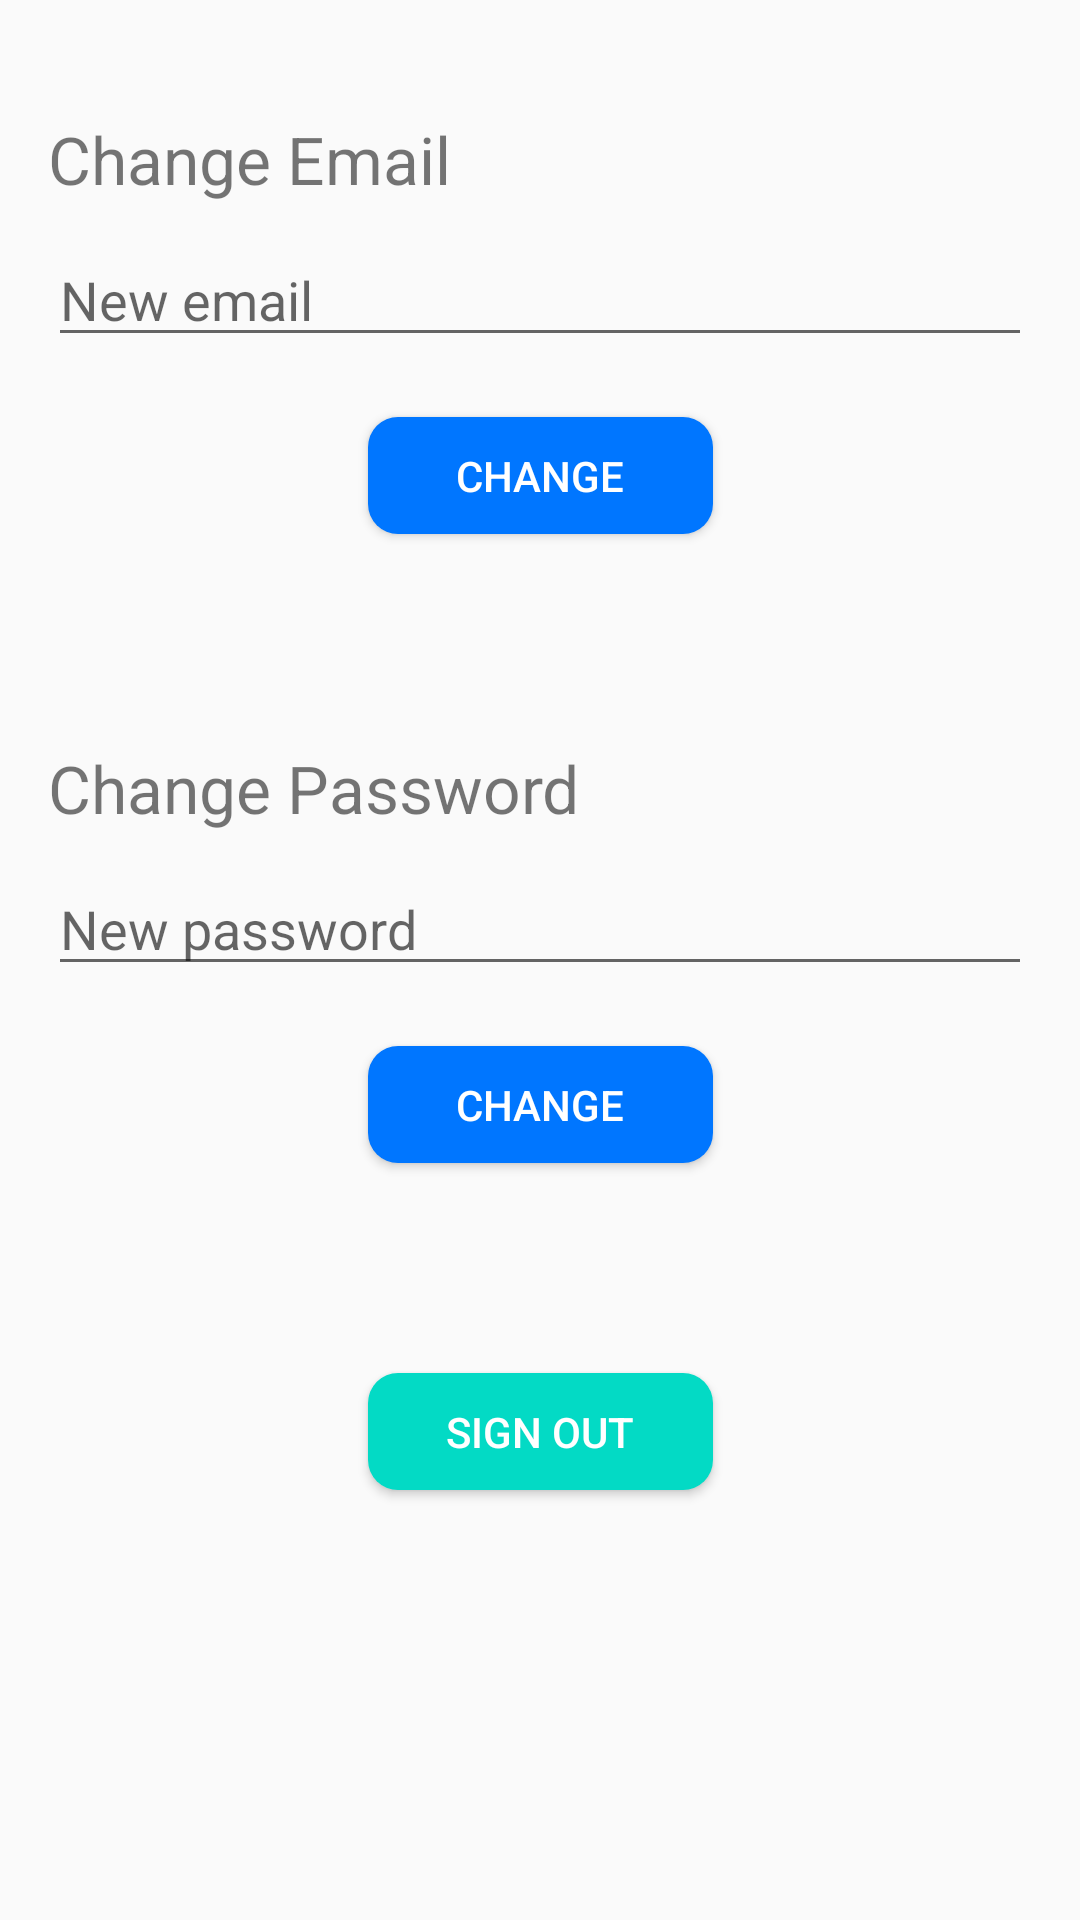

Reconstruct the res/layout file that produces this screen, plus the resources it refers to.
<!-- AndroidManifest.xml: application theme AppTheme -->
<!-- res/layout/fragment_settings.xml -->
<?xml version="1.0" encoding="utf-8"?>
<ScrollView xmlns:android="http://schemas.android.com/apk/res/android"
    xmlns:app="http://schemas.android.com/apk/res-auto"
    xmlns:tools="http://schemas.android.com/tools"
    android:layout_width="match_parent"
    android:layout_height="match_parent"
    android:fillViewport="true">

    <androidx.constraintlayout.widget.ConstraintLayout
        android:layout_width="match_parent"
        android:layout_height="match_parent"
        tools:context=".Settings">

        <TextView
            android:id="@+id/change_email_text"
            android:layout_width="180dp"
            android:layout_height="wrap_content"
            android:layout_marginStart="@dimen/global_horizontal_margin"
            android:layout_marginEnd="@dimen/global_horizontal_margin"
            android:text="Change Email"
            android:textSize="@dimen/subtitle_size"
            app:layout_constraintStart_toStartOf="parent"
            app:layout_constraintTop_toTopOf="@+id/guideline" />


        <com.google.android.material.textfield.TextInputEditText
            android:id="@+id/email_input"
            android:layout_width="0dp"
            android:layout_height="wrap_content"
            android:layout_marginStart="@dimen/global_horizontal_margin"
            android:layout_marginEnd="@dimen/global_horizontal_margin"
            android:layout_marginTop="10dp"
            android:hint="New email"
            app:layout_constraintEnd_toEndOf="parent"
            app:layout_constraintHorizontal_bias="0.596"
            app:layout_constraintStart_toStartOf="parent"
            app:layout_constraintTop_toBottomOf="@+id/change_email_text" />

        <Button
            android:id="@+id/changeEmailButton"
            android:layout_width="115dp"
            android:layout_height="39dp"
            android:layout_marginTop="20dp"
            android:background="@drawable/mybutton"
            android:text="Change"
            android:textColor="#FFFFFF"
            app:layout_constraintEnd_toEndOf="parent"
            app:layout_constraintStart_toStartOf="parent"
            app:layout_constraintTop_toBottomOf="@+id/email_input" />

        <TextView
            android:id="@+id/change_pass_text"
            android:layout_width="216dp"
            android:layout_height="wrap_content"
            android:layout_marginStart="@dimen/global_horizontal_margin"
            android:layout_marginEnd="@dimen/global_horizontal_margin"
            android:layout_marginTop="70dp"
            android:text="Change Password"
            android:textSize="@dimen/subtitle_size"
            app:layout_constraintStart_toStartOf="parent"
            app:layout_constraintTop_toBottomOf="@+id/changeEmailButton" />

        <Button
            android:id="@+id/changePaswordButton"
            android:layout_width="115dp"
            android:layout_height="39dp"
            android:layout_marginTop="20dp"
            android:background="@drawable/mybutton"
            android:text="Change"
            android:textColor="#FFFFFF"
            app:layout_constraintEnd_toEndOf="parent"
            app:layout_constraintStart_toStartOf="parent"
            app:layout_constraintTop_toBottomOf="@+id/passwordInput" />



        <androidx.constraintlayout.widget.Guideline
            android:id="@+id/guideline"
            android:layout_width="wrap_content"
            android:layout_height="wrap_content"
            android:orientation="horizontal"
            app:layout_constraintGuide_percent="0.06" />

        <EditText
            android:id="@+id/passwordInput"
            android:layout_width="0dp"
            android:layout_height="wrap_content"
            android:layout_marginStart="@dimen/global_horizontal_margin"
            android:layout_marginEnd="@dimen/global_horizontal_margin"
            android:layout_marginTop="10dp"
            android:ems="10"
            android:hint="New password"
            android:inputType="textPassword"
            app:layout_constraintEnd_toEndOf="parent"
            app:layout_constraintStart_toStartOf="parent"
            app:layout_constraintTop_toBottomOf="@+id/change_pass_text" />


        <Button
            android:id="@+id/signOutButton"
            android:layout_width="115dp"
            android:layout_height="39dp"
            android:layout_marginTop="70dp"
            android:background="@drawable/mybutton2"
            android:text="Sign Out"
            android:textColor="#FFFFFF"
            app:layout_constraintEnd_toEndOf="parent"
            app:layout_constraintStart_toStartOf="parent"
            app:layout_constraintTop_toBottomOf="@+id/changePaswordButton" />

    </androidx.constraintlayout.widget.ConstraintLayout>

</ScrollView>
<!-- resources referenced by this layout -->
<resources>
  <dimen name="global_horizontal_margin">16dp</dimen>
  <dimen name="subtitle_size">22sp</dimen>
  <!-- drawable mybutton (drawable) -->
  <?xml version="1.0" encoding="utf-8"?>
  <shape xmlns:android="http://schemas.android.com/apk/res/android">
      android:shape="rectangle" android:padding="10dp">
      <solid android:color="@color/buttonColor"/>
      <corners android:radius="10dp"/>
  </shape>
  <!-- drawable mybutton2 (drawable) -->
  <?xml version="1.0" encoding="utf-8"?>
  <shape xmlns:android="http://schemas.android.com/apk/res/android"
      android:shape="rectangle" android:padding="10dp">
      <solid android:color="#03DAC5"/>
      <corners android:radius="10dp"/>
  </shape>
  <style name="AppTheme" parent="Theme.AppCompat.Light.DarkActionBar">
          
          <item name="colorPrimary">@color/colorPrimary</item>
          <item name="colorPrimaryDark">@color/colorPrimaryDark</item>
          <item name="colorAccent">@color/colorAccent</item>
      </style>
  <color name="buttonColor">#0076ff</color>
  <color name="colorPrimary">#0051a3</color>
  <color name="colorPrimaryDark">#00458a</color>
  <color name="colorAccent">#03DAC5</color>
</resources>
